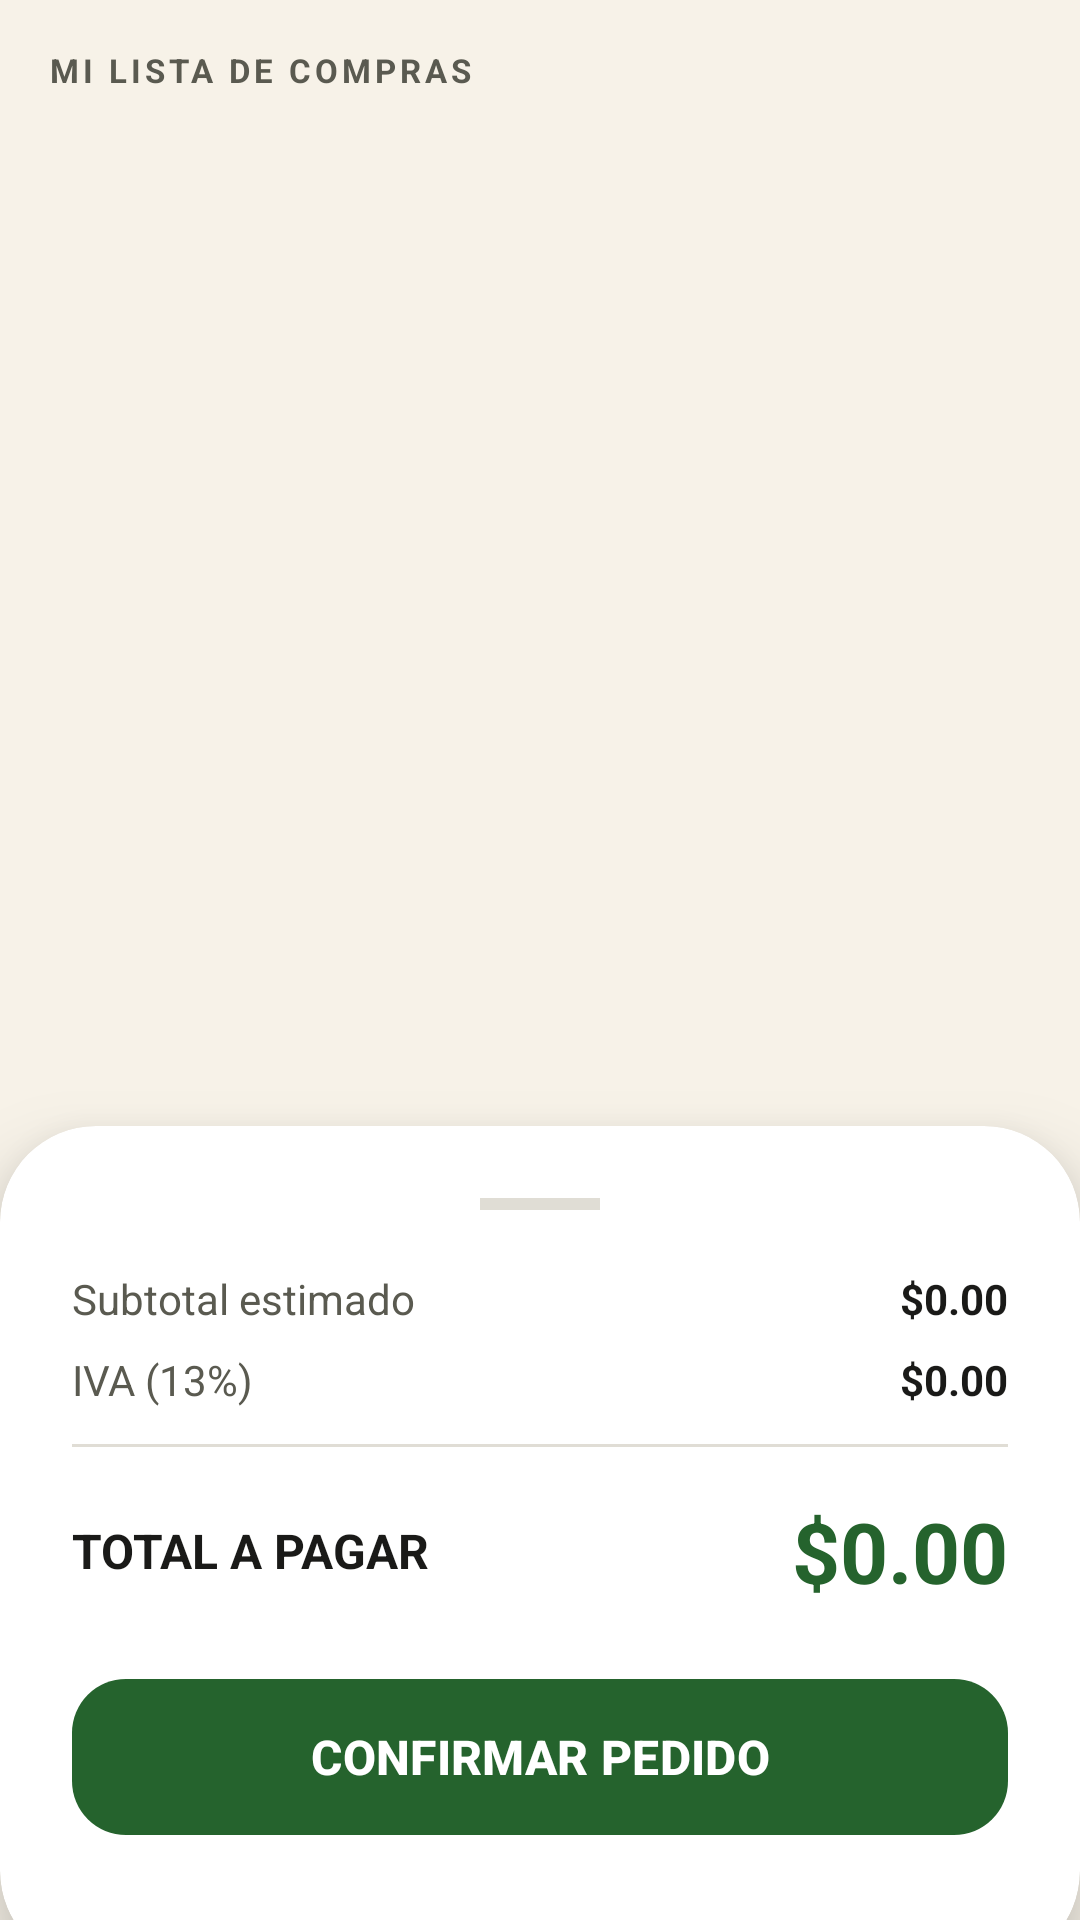

Layout XML and referenced resources for this Android screen:
<!-- AndroidManifest.xml: application theme Theme.AgroConecta -->
<!-- res/layout/fragment_carrito.xml -->
<?xml version="1.0" encoding="utf-8"?>
<LinearLayout xmlns:android="http://schemas.android.com/apk/res/android"
    xmlns:app="http://schemas.android.com/apk/res-auto"
    android:layout_width="match_parent"
    android:layout_height="match_parent"
    android:orientation="vertical"
    android:background="@color/crema">

    <TextView
        android:layout_width="wrap_content"
        android:layout_height="wrap_content"
        android:text="MI LISTA DE COMPRAS"
        android:textSize="11sp"
        android:letterSpacing="0.12"
        android:textStyle="bold"
        android:textColor="@color/texto_secundario"
        android:layout_margin="16dp"/>

    <androidx.recyclerview.widget.RecyclerView
        android:id="@+id/rvCarritoTab"
        android:layout_width="match_parent"
        android:layout_height="0dp"
        android:layout_weight="1"
        android:paddingHorizontal="12dp"
        android:clipToPadding="false"
        android:paddingBottom="16dp"/>

    
    <androidx.cardview.widget.CardView
        android:layout_width="match_parent"
        android:layout_height="wrap_content"
        app:cardCornerRadius="32dp"
        app:cardElevation="16dp"
        android:layout_marginBottom="-16dp"
        app:cardBackgroundColor="@color/blanco">

        <LinearLayout
            android:layout_width="match_parent"
            android:layout_height="wrap_content"
            android:orientation="vertical"
            android:paddingHorizontal="24dp"
            android:paddingTop="24dp"
            android:paddingBottom="40dp">

            <View
                android:layout_width="40dp"
                android:layout_height="4dp"
                android:layout_gravity="center"
                android:background="@color/gris_borde"
                android:layout_marginBottom="20dp"/>

            <LinearLayout android:layout_width="match_parent" android:layout_height="wrap_content" android:orientation="horizontal" android:layout_marginBottom="8dp">
                <TextView android:layout_width="0dp" android:layout_height="wrap_content" android:layout_weight="1" android:text="Subtotal estimado" android:textSize="14sp" android:textColor="@color/texto_secundario"/>
                <TextView android:id="@+id/tvResumenSubtotal" android:layout_width="wrap_content" android:layout_height="wrap_content" android:text="$0.00" android:textSize="14sp" android:textColor="@color/texto_primario" android:textStyle="bold"/>
            </LinearLayout>

            <LinearLayout android:layout_width="match_parent" android:layout_height="wrap_content" android:orientation="horizontal" android:layout_marginBottom="12dp">
                <TextView android:layout_width="0dp" android:layout_height="wrap_content" android:layout_weight="1" android:text="IVA (13%)" android:textSize="14sp" android:textColor="@color/texto_secundario"/>
                <TextView android:id="@+id/tvResumenIva" android:layout_width="wrap_content" android:layout_height="wrap_content" android:text="$0.00" android:textSize="14sp" android:textColor="@color/texto_primario" android:textStyle="bold"/>
            </LinearLayout>

            <View android:layout_width="match_parent" android:layout_height="1dp" android:background="@color/gris_borde" android:layout_marginBottom="16dp"/>

            <LinearLayout android:layout_width="match_parent" android:layout_height="wrap_content" android:orientation="horizontal" android:layout_marginBottom="20dp" android:gravity="center_vertical">
                <TextView android:layout_width="0dp" android:layout_height="wrap_content" android:layout_weight="1" android:text="TOTAL A PAGAR" android:textSize="16sp" android:textStyle="bold" android:textColor="@color/texto_primario"/>
                <TextView android:id="@+id/tvResumenTotal" android:layout_width="wrap_content" android:layout_height="wrap_content" android:text="$0.00" android:textSize="28sp" android:textStyle="bold" android:textColor="@color/verde_primario"/>
            </LinearLayout>

            <com.google.android.material.button.MaterialButton
                android:id="@+id/btnConfirmarTab"
                android:layout_width="match_parent"
                android:layout_height="60dp"
                android:text="CONFIRMAR PEDIDO"
                android:textColor="@color/blanco"
                android:textSize="16sp"
                android:textStyle="bold"
                app:cornerRadius="18dp"
                app:backgroundTint="@color/verde_primario"
                android:elevation="4dp"
                style="@style/Widget.Material3.Button"/>

        </LinearLayout>
    </androidx.cardview.widget.CardView>

</LinearLayout>
<!-- resources referenced by this layout -->
<resources>
  <color name="blanco">#FFFFFF</color>
  <color name="crema">#F7F2E8</color>
  <color name="gris_borde">#E0DDD5</color>
  <color name="texto_primario">#1A1A18</color>
  <color name="texto_secundario">#5A5A50</color>
  <color name="verde_primario">#25632D</color>
  <style name="Theme.AgroConecta" parent="Base.Theme.AgroConecta" />
  <style name="Base.Theme.AgroConecta" parent="Theme.Material3.Light.NoActionBar">
          <item name="colorPrimary">@color/verde_primario</item>
          <item name="colorPrimaryVariant">@color/verde_oscuro</item>
          <item name="colorOnPrimary">@color/blanco</item>
          <item name="colorSecondary">@color/dorado_medio</item>
          <item name="colorOnSecondary">@color/texto_primario</item>
          <item name="colorSurface">@color/surface</item>
          <item name="colorOnSurface">@color/texto_primario</item>
          <item name="android:colorBackground">@color/crema</item>
          <item name="colorError">@color/rojo_error</item>
          <item name="android:statusBarColor">@color/verde_primario</item>
          <item name="android:navigationBarColor">@color/blanco</item>
          <item name="android:windowLightStatusBar" tools:targetApi="m">false</item>
          <item name="android:windowLightNavigationBar" tools:targetApi="o_mr1">true</item>
          <item name="android:windowDrawsSystemBarBackgrounds">true</item>
          <item name="android:windowTranslucentNavigation">false</item>
          <item name="android:windowTranslucentStatus">false</item>
  
          
          <item name="android:buttonStyle">@style/BtnPrimario</item>
          <item name="materialButtonStyle">@style/BtnPrimario</item>
  
          
          <item name="shapeAppearanceSmallComponent">@style/ShapeSmall</item>
          <item name="shapeAppearanceMediumComponent">@style/ShapeMedium</item>
          <item name="shapeAppearanceLargeComponent">@style/ShapeLarge</item>
          
          <item name="textInputStyle">@style/TextInputOutlined</item>
      </style>
  <color name="verde_oscuro">#1A5C2A</color>
  <color name="dorado_medio">#E8A020</color>
  <color name="surface">#FFFFFF</color>
  <color name="rojo_error">#C0392B</color>
  <style name="BtnPrimario" parent="Widget.Material3.Button">
          <item name="backgroundTint">@color/verde_primario</item>
          <item name="android:textColor">@color/blanco</item>
          <item name="cornerRadius">14dp</item>
          <item name="android:textSize">14sp</item>
          <item name="android:insetTop">0dp</item>
          <item name="android:insetBottom">0dp</item>
          <item name="android:textAllCaps">true</item>
      </style>
  <style name="ShapeSmall" parent="ShapeAppearance.Material3.SmallComponent">
          <item name="cornerSize">10dp</item>
      </style>
  <style name="ShapeMedium" parent="ShapeAppearance.Material3.MediumComponent">
          <item name="cornerSize">16dp</item>
      </style>
  <style name="ShapeLarge" parent="ShapeAppearance.Material3.LargeComponent">
          <item name="cornerSize">24dp</item>
      </style>
  <style name="TextInputOutlined" parent="Widget.Material3.TextInputLayout.OutlinedBox">
          <item name="boxStrokeColor">@color/verde_primario</item>
          <item name="hintTextColor">@color/verde_primario</item>
          <item name="boxBackgroundColor">@color/blanco</item>
          <item name="boxCornerRadiusTopStart">12dp</item>
          <item name="boxCornerRadiusTopEnd">12dp</item>
          <item name="boxCornerRadiusBottomStart">12dp</item>
          <item name="boxCornerRadiusBottomEnd">12dp</item>
          <item name="hintTextAppearance">@style/HintUppercase</item>
      </style>
  <style name="HintUppercase" parent="TextAppearance.Material3.LabelLarge">
          <item name="android:textAllCaps">true</item>
      </style>
</resources>
